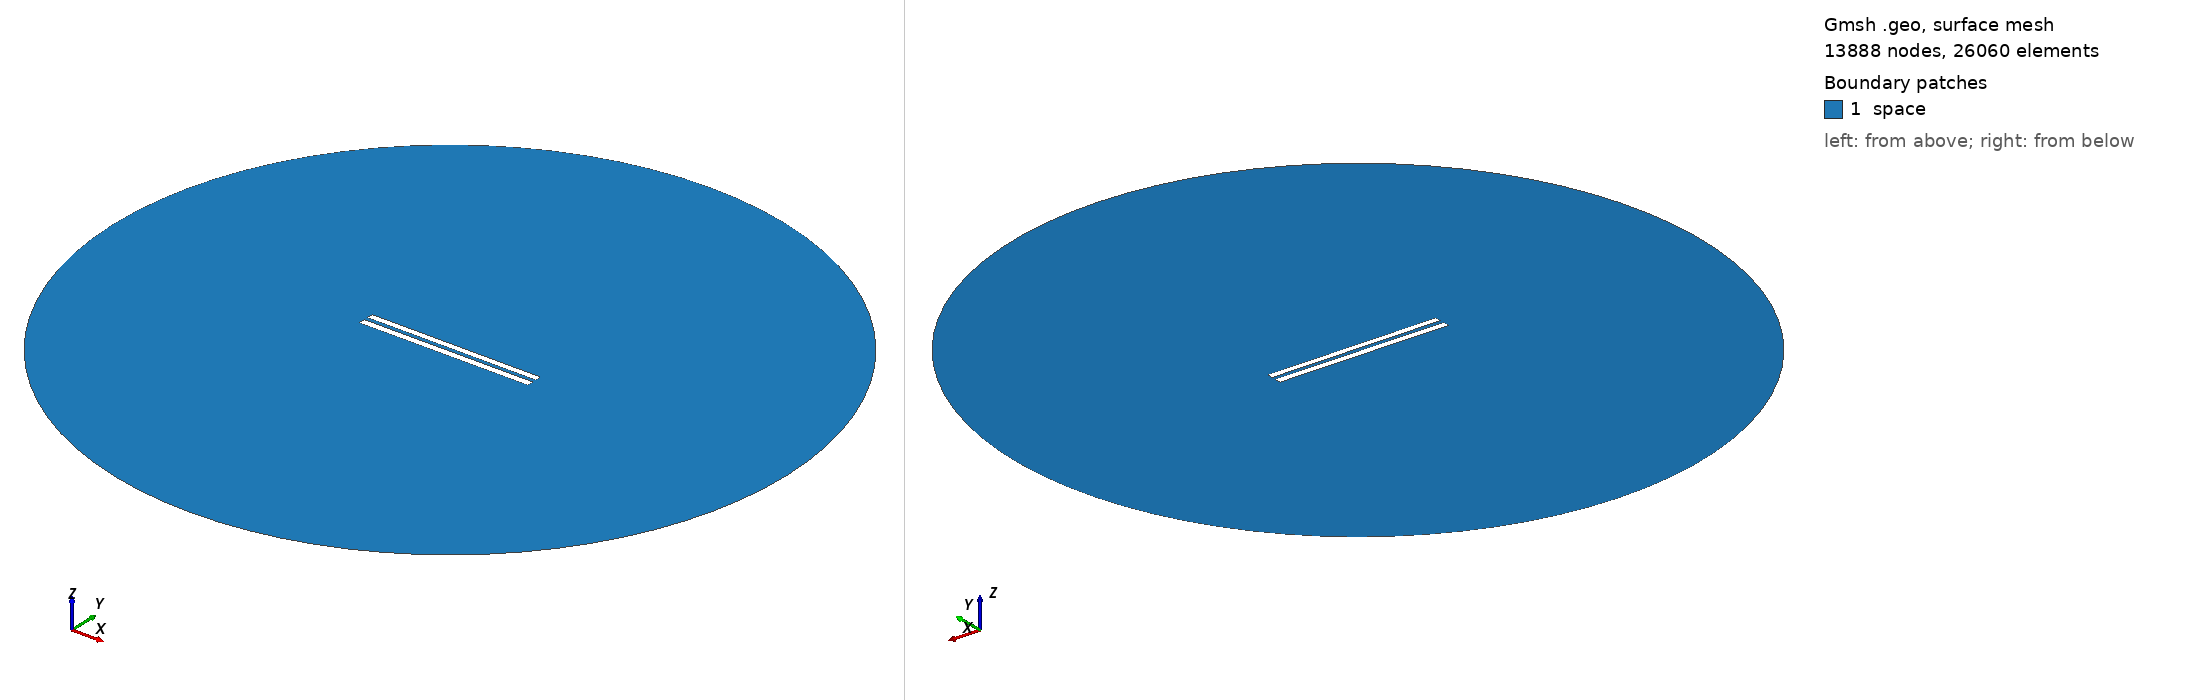

Gmsh geometry script, surface-meshed: 13888 nodes, 26060 surface elements. Boundary patches (legend numbers): 1 space. Left view from above one corner, right view from below the opposite corner. Legend entries are the model's physical surfaces. The drawing asked Gmsh for element sizes between 1% and 20% of the model's largest extent; the script's own settings can give other sizes.

=== 5813.geo (drawn) ===
//---------------------------------------
// Geometry kernel
//---------------------------------------

SetFactory("OpenCASCADE");



//---------------------------------------
// Parameters of the geometry
//---------------------------------------

// Overetch of the upper plate
overetch = 0.125;

// Distance between the plates
distance = 2.5;

// Discretization over the x axis (for the deformation)
nx = 50; 

// Length of the plate
L = 100 - overetch; 

// Number of modes
n = 4; 

// 1st mode coefficient
coeff(1) = -0.075;
beta(1) = 0.596864 * 3.1415926535 / L;

// 2nd mode coefficient
coeff(2) = 0.0;
beta(2) = 1.49418 * 3.1415926535 / L;

// 3rd mode coefficient
coeff(3) = 0.0;
beta(3) = 2.50025 * 3.1415926535 / L;

// 4th mode coefficient
coeff(4) = 0.0;
beta(4) = 3.49999 * 3.1415926535 / L;



//---------------------------------------
// Upper plate (deformed rectangle)
//---------------------------------------

// Coordiantes of the upper plate
xmin = -50;
xmax = 50 - overetch;

// Height of the upper plate
yheight = 4 - 2 * overetch;

// Indexes of the points
UpperID[] = {};
LowerID[] = {};
LeftID[] = {};
RightID[] = {};

// Point index
p = 1;

// Horizontal edges
For i In {1:nx}
    x = xmin + (i-1)*(xmax - xmin)/(nx-1);

    y_bottom = distance / 2 + overetch;
    For j In {1:n}
        C = (Cosh(beta(j)*L) + Cos(beta(j)*L)) / (Sinh(beta(j)*L) + Sin(beta(j)*L));
        y_bottom  = y_bottom + coeff(j) * (Cosh(beta(j)*(x+50)) - Cos(beta(j)*(x+50)) - C * (Sinh(beta(j)*(x+50)) - Sin(beta(j)*(x+50))));
    EndFor

    y_top = y_bottom + yheight;

    Point(p) = {x, y_top, 0, 1.0};
    UpperID[i] = p;
    p = p + 1;

    Point(p) = {x, y_bottom, 0, 1.0};
    LowerID[i] = p;
    p = p + 1;
EndFor

// Create point lists
UpperPts[] = {}; LowerPts[] = {};
For i In {1:nx}
  UpperPts[] += {UpperID[i]};
  LowerPts[] += {LowerID[i]};
EndFor

// Build splines
Spline(1) = {UpperPts[]};
Spline(2) = {LowerPts[]};
Line(3) = {LowerPts[nx-1], UpperPts[nx-1]};
Line(4) = {LowerPts[0], UpperPts[0]};

// Build the plane surface
Curve Loop(1) = {2, 3, -1, -4};
Plane Surface(1) = {1};



//---------------------------------------
// Lower plate (rectangle)
//---------------------------------------

// Vertices
Point(1001) = {-50, -1, 0, 1.0};
Point(1002) = { 50, -1, 0, 1.0};
Point(1003) = { 50,  -5, 0, 1.0};
Point(1004) = {-50,  -5, 0, 1.0};

// Edges
Line(5) = {1001, 1002};
Line(6) = {1002, 1003};
Line(7) = {1003, 1004};
Line(8) = {1004, 1001};

// Plane surface
Line Loop(2) = {5, 6, 7, 8};
Plane Surface(2) = {2}; 



//---------------------------------------
// Outer (fictious) boundary
//---------------------------------------

// Points
Point(1005) = {0, 0, 0};       // Center
Point(1006) = {200, 0, 0};     // Start point
Point(1007) = {0, 200, 0};     // 90 degrees
Point(1008) = {-200, 0, 0};    // 180 degrees
Point(1009) = {0, -200, 0};    // 270 degrees

// Circle arcs (each needs start, center, end)
Circle(9) = {1006, 1005, 1007};
Circle(10) = {1007, 1005, 1008};
Circle(11) = {1008, 1005, 1009};
Circle(12) = {1009, 1005, 1006};

// Plane surface for the entire domain
Curve Loop(3) = {9, 10, 11, 12};
Surface(3) = {3};

// Subtract the plates from the whole domain to obtain the actual domain where we want to solve the equations
BooleanDifference{ Surface{3}; Delete; }{ Surface{1}; Surface{2}; Delete; }




//---------------------------------------
// Transfinite Lines/Curves
//---------------------------------------

// Set the number of points on the boundaries
r = 7;

// Plates
Transfinite Curve {1, 2} = 50*r Using Progression 1;
Transfinite Curve {3, 4} = 2*r Using Progression 1;
Transfinite Line {5, 7} = 50*r Using Progression 1;
Transfinite Line {6, 8} = 2*r Using Progression 1;

// Outer boundary
Transfinite Line {9, 10, 11, 12} = 20 Using Progression 1;



//---------------------------------------
// Physical groups
//---------------------------------------                

// Physical curves (boundaries)
Physical Line("force_segment", 10) = {2};
Physical Line("upper_plate", 11) = {1, 3, 4};
Physical Line("lower_plate", 12) = {5, 6, 7, 8};
Physical Line("boundary", 20) = {9, 10, 11, 12};

// Physical Surfaces
Physical Surface("space", 30) = {3};



//---------------------------------------
// 6. Generate the Mesh
//---------------------------------------

// 2D mesh generation
Mesh 2;
